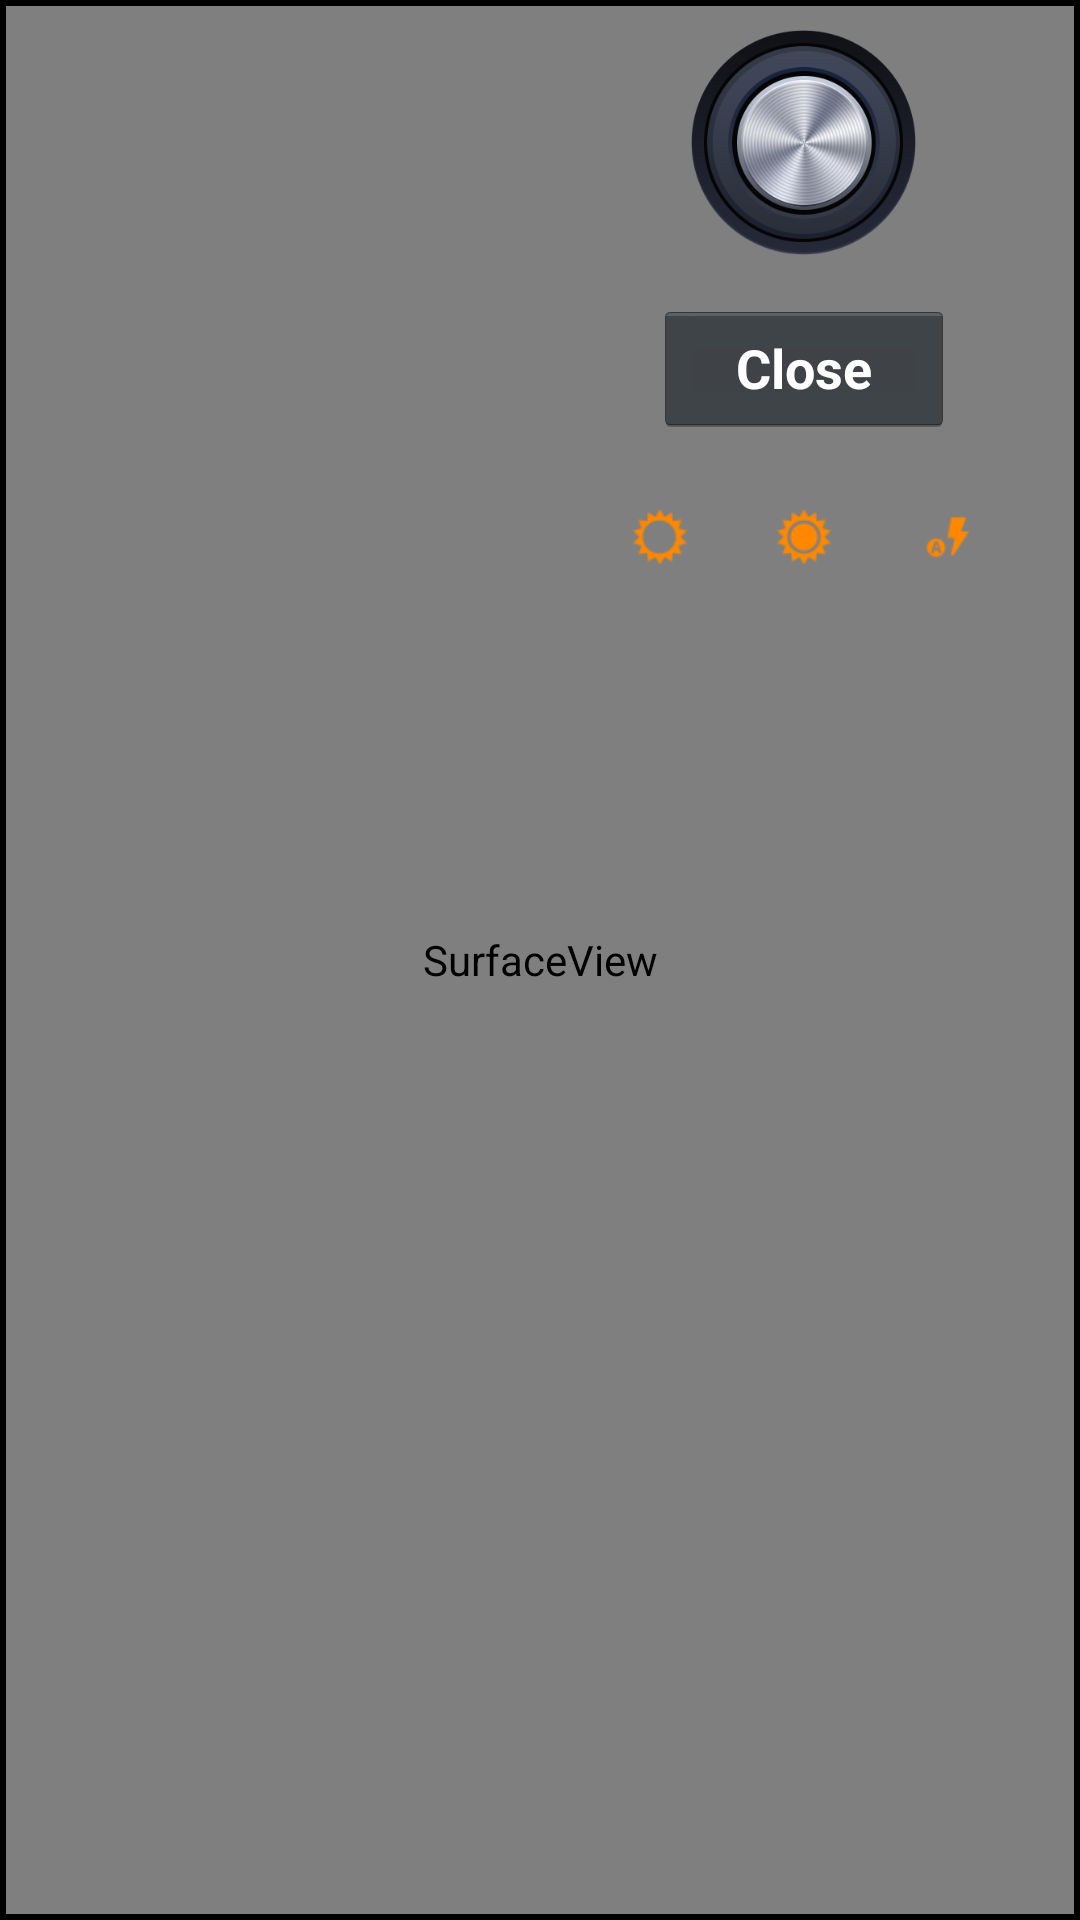

This screen was rendered from an Android layout file. Write that file and the resources it references.
<!-- AndroidManifest.xml: application theme android:Theme.Holo -->
<!-- res/layout/camera.xml -->
<?xml version="1.0" encoding="utf-8"?>
<RelativeLayout xmlns:android="http://schemas.android.com/apk/res/android"
    android:layout_width="fill_parent"
    android:layout_height="fill_parent"
    android:background="@android:color/transparent"
    android:orientation="horizontal" >

    <SurfaceView
        android:id="@+id/surface_camera"
        android:layout_width="fill_parent"
        android:layout_height="fill_parent"
        android:layout_margin="2dp"
        android:layout_weight="1" />

    <LinearLayout
        android:id="@+id/linearLayout1"
        android:layout_width="wrap_content"
        android:layout_height="wrap_content"
        android:layout_alignParentRight="true"
        android:layout_alignParentTop="true"
        android:layout_margin="10dp"
        android:background="@android:color/transparent"
        android:gravity="center_vertical"
        android:orientation="vertical" >

        <Button
            android:id="@+id/capture"
            android:layout_width="75dp"
            android:layout_height="75dp"
            android:layout_gravity="center_vertical|center_horizontal"
            android:layout_marginBottom="15dp"
            android:background="@drawable/selector_button_camera_snap"
            android:onClick="capture" />

        <Button
            android:id="@+id/getresults"
            android:layout_width="100dp"
            android:layout_height="45dp"
            android:layout_gravity="center_vertical|center_horizontal"
            android:onClick="cancel"
            android:text="Close"
            android:textColor="@android:color/white"
            android:textStyle="bold" />

        <LinearLayout
            android:layout_width="wrap_content"
            android:layout_height="fill_parent"
            android:layout_margin="10dp"
            android:background="@android:color/transparent"
            android:orientation="horizontal" >

            <Button
                android:id="@+id/btnExposure"
                style="?android:attr/buttonStyleSmall"
                android:layout_width="wrap_content"
                android:layout_height="wrap_content"
                android:background="@drawable/ic_light_light"
                android:onClick="increaseExposure" />

            <Button
                android:id="@+id/btnDecreseExposure"
                style="?android:attr/buttonStyleSmall"
                android:layout_width="wrap_content"
                android:layout_height="wrap_content"
                android:background="@drawable/ic_light_dark"
                android:onClick="decreaseExposure" />

            <Button
                android:id="@+id/btnSetFlashMode"
                style="?android:attr/buttonStyleSmall"
                android:layout_width="wrap_content"
                android:layout_height="wrap_content"
                android:background="@drawable/ic_flash_auto"
                android:onClick="setFlashMode" />
        </LinearLayout>
    </LinearLayout>

    <ImageView
        android:id="@+id/ivImagePreview"
        android:layout_width="60dip"
        android:layout_height="60dip"
        android:layout_alignParentRight="true"
        android:layout_below="@+id/linearLayout1"
        android:layout_marginRight="62dp" />

</RelativeLayout>
<!-- resources referenced by this layout -->
<resources>
  <!-- drawable ic_flash_auto: png bitmap (drawable-hdpi, 748 bytes) -->
  <!-- drawable ic_light_dark: png bitmap (drawable-hdpi, 887 bytes) -->
  <!-- drawable ic_light_light: png bitmap (drawable-hdpi, 876 bytes) -->
  <!-- drawable selector_button_camera_snap (drawable-hdpi) -->
  <?xml version="1.0" encoding="utf-8"?>
  
  <selector xmlns:android="http://schemas.android.com/apk/res/android" >
      
      <item android:drawable="@drawable/camera_snap_shot_button_not_pressed" android:state_enabled="false"/>
      <item android:drawable="@drawable/camera_snap_shot_button_pressed" android:state_pressed="true"/>
      <item android:drawable="@drawable/camera_snap_shot_button_pressed" android:state_focused="true"/>
      <item android:drawable="@drawable/camera_snap_shot_button_not_pressed"/>
  
  </selector>
  <!-- drawable camera_snap_shot_button_not_pressed: png bitmap (drawable-hdpi, 69900 bytes) -->
  <!-- drawable camera_snap_shot_button_pressed: png bitmap (drawable-hdpi, 75433 bytes) -->
</resources>
